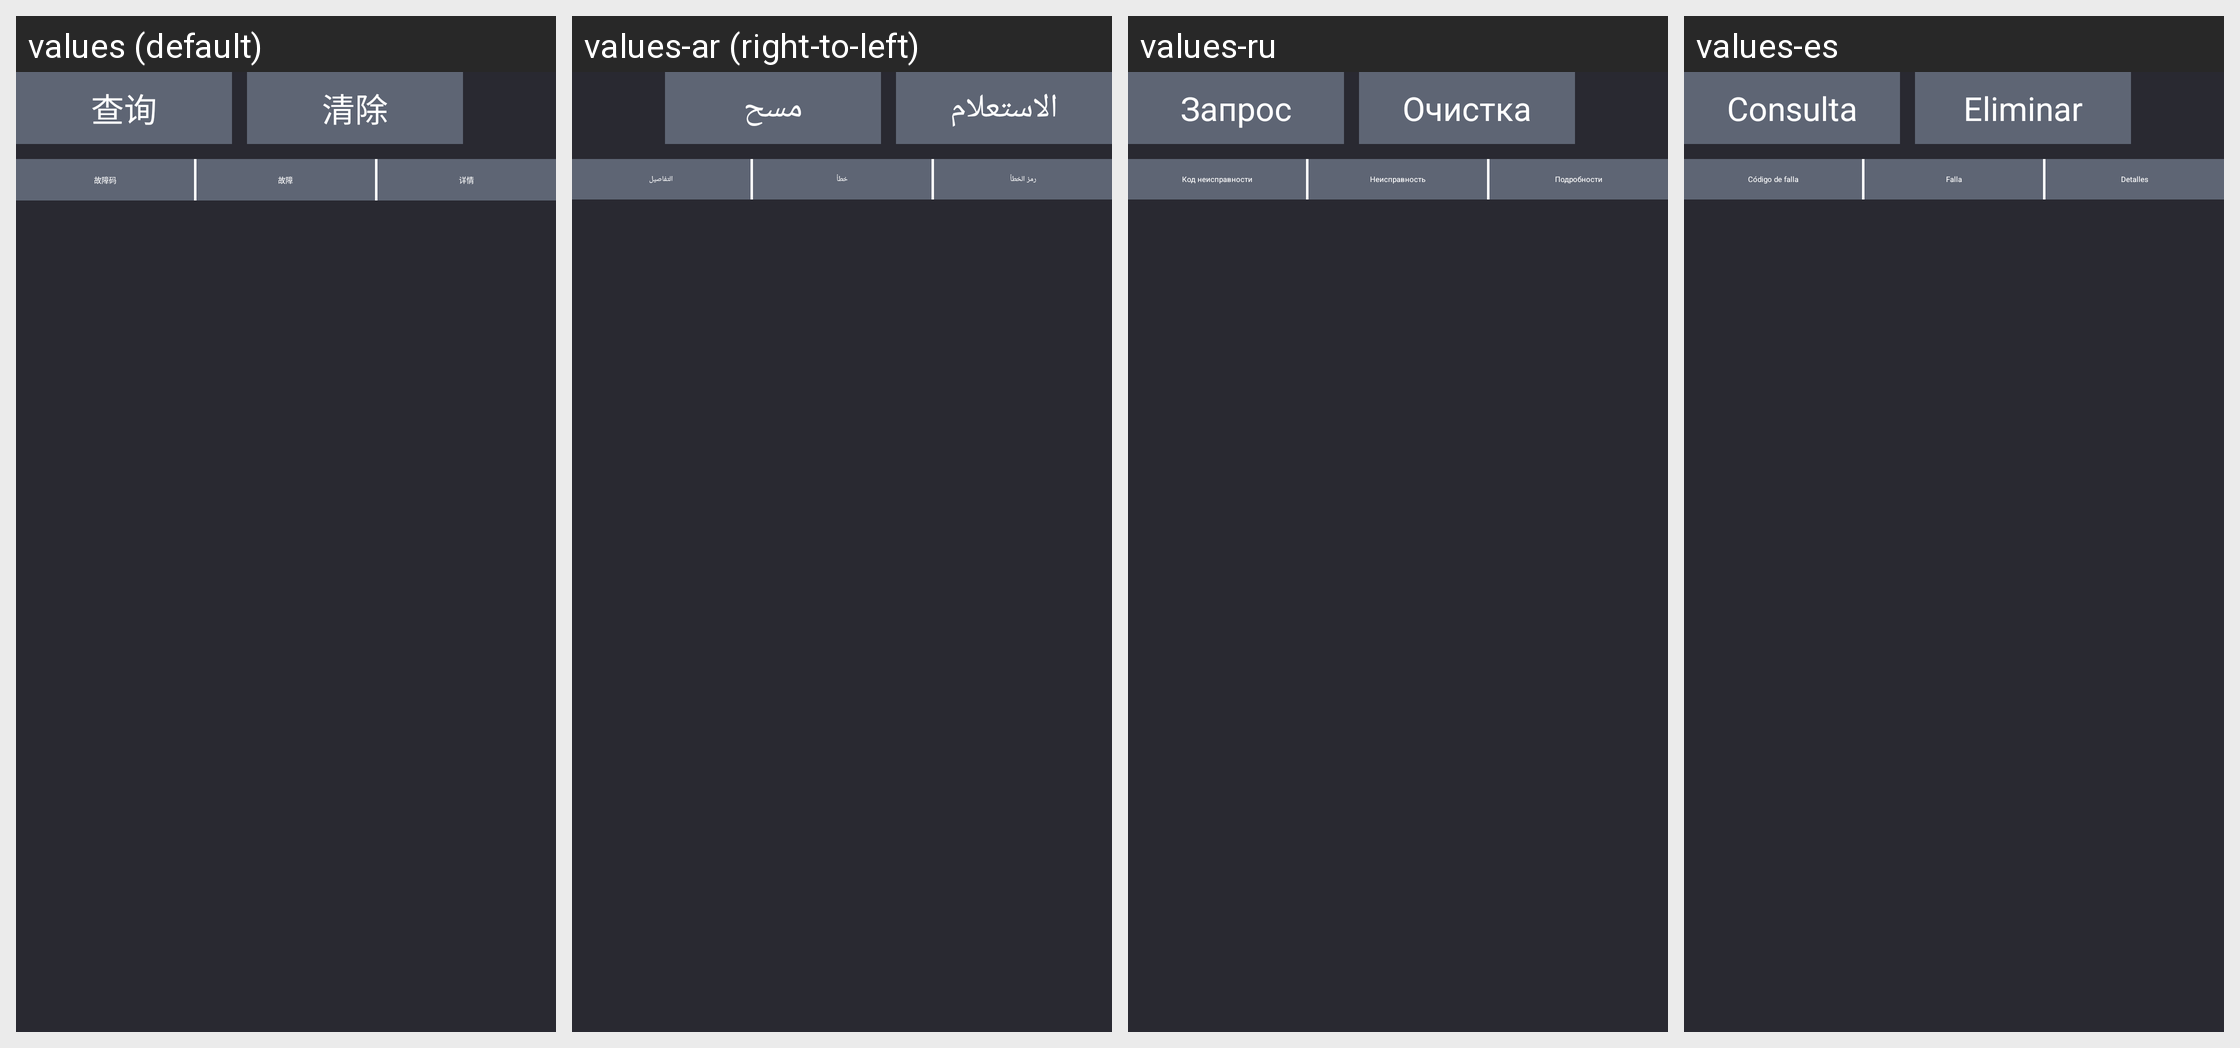

The same Android screen rendered under several of its app's locales, left to right. List the strings drawn on it with the default value and each locale's translation.
Android screen res/layout/fragment_fault_code_clean.xml rendered under 4 locales, left to right: values (default), values-ar (right-to-left), values-ru, values-es. Device: Nexus 5 (rendered at 1080×1920; each locale shown at half size, 540×960, under a caption strip naming it); theme EngineeringModeStyle.
Other locales in the repository, not shown: values-en, values-it.
Strings drawn on this screen, with the default value and each locale's value (text and hints the layout hard-codes, and strings that could not be matched under every locale, appear in the picture but are not listed):

fault_select
  values: 查询
  values-ar: الاستعلام
  values-ru: Запрос
  values-es: Consulta

fault_clean
  values: 清除
  values-ar: مسح
  values-ru: Очистка
  values-es: Eliminar

fault_code
  values: 故障码
  values-ar: رمز الخطأ
  values-ru: Код неисправности
  values-es: Código de falla

fault_name
  values: 故障
  values-ar: خطأ
  values-ru: Неисправность
  values-es: Falla

fault_detail_btn
  values: 详情
  values-ar: التفاصيل
  values-ru: Подробности
  values-es: Detalles
